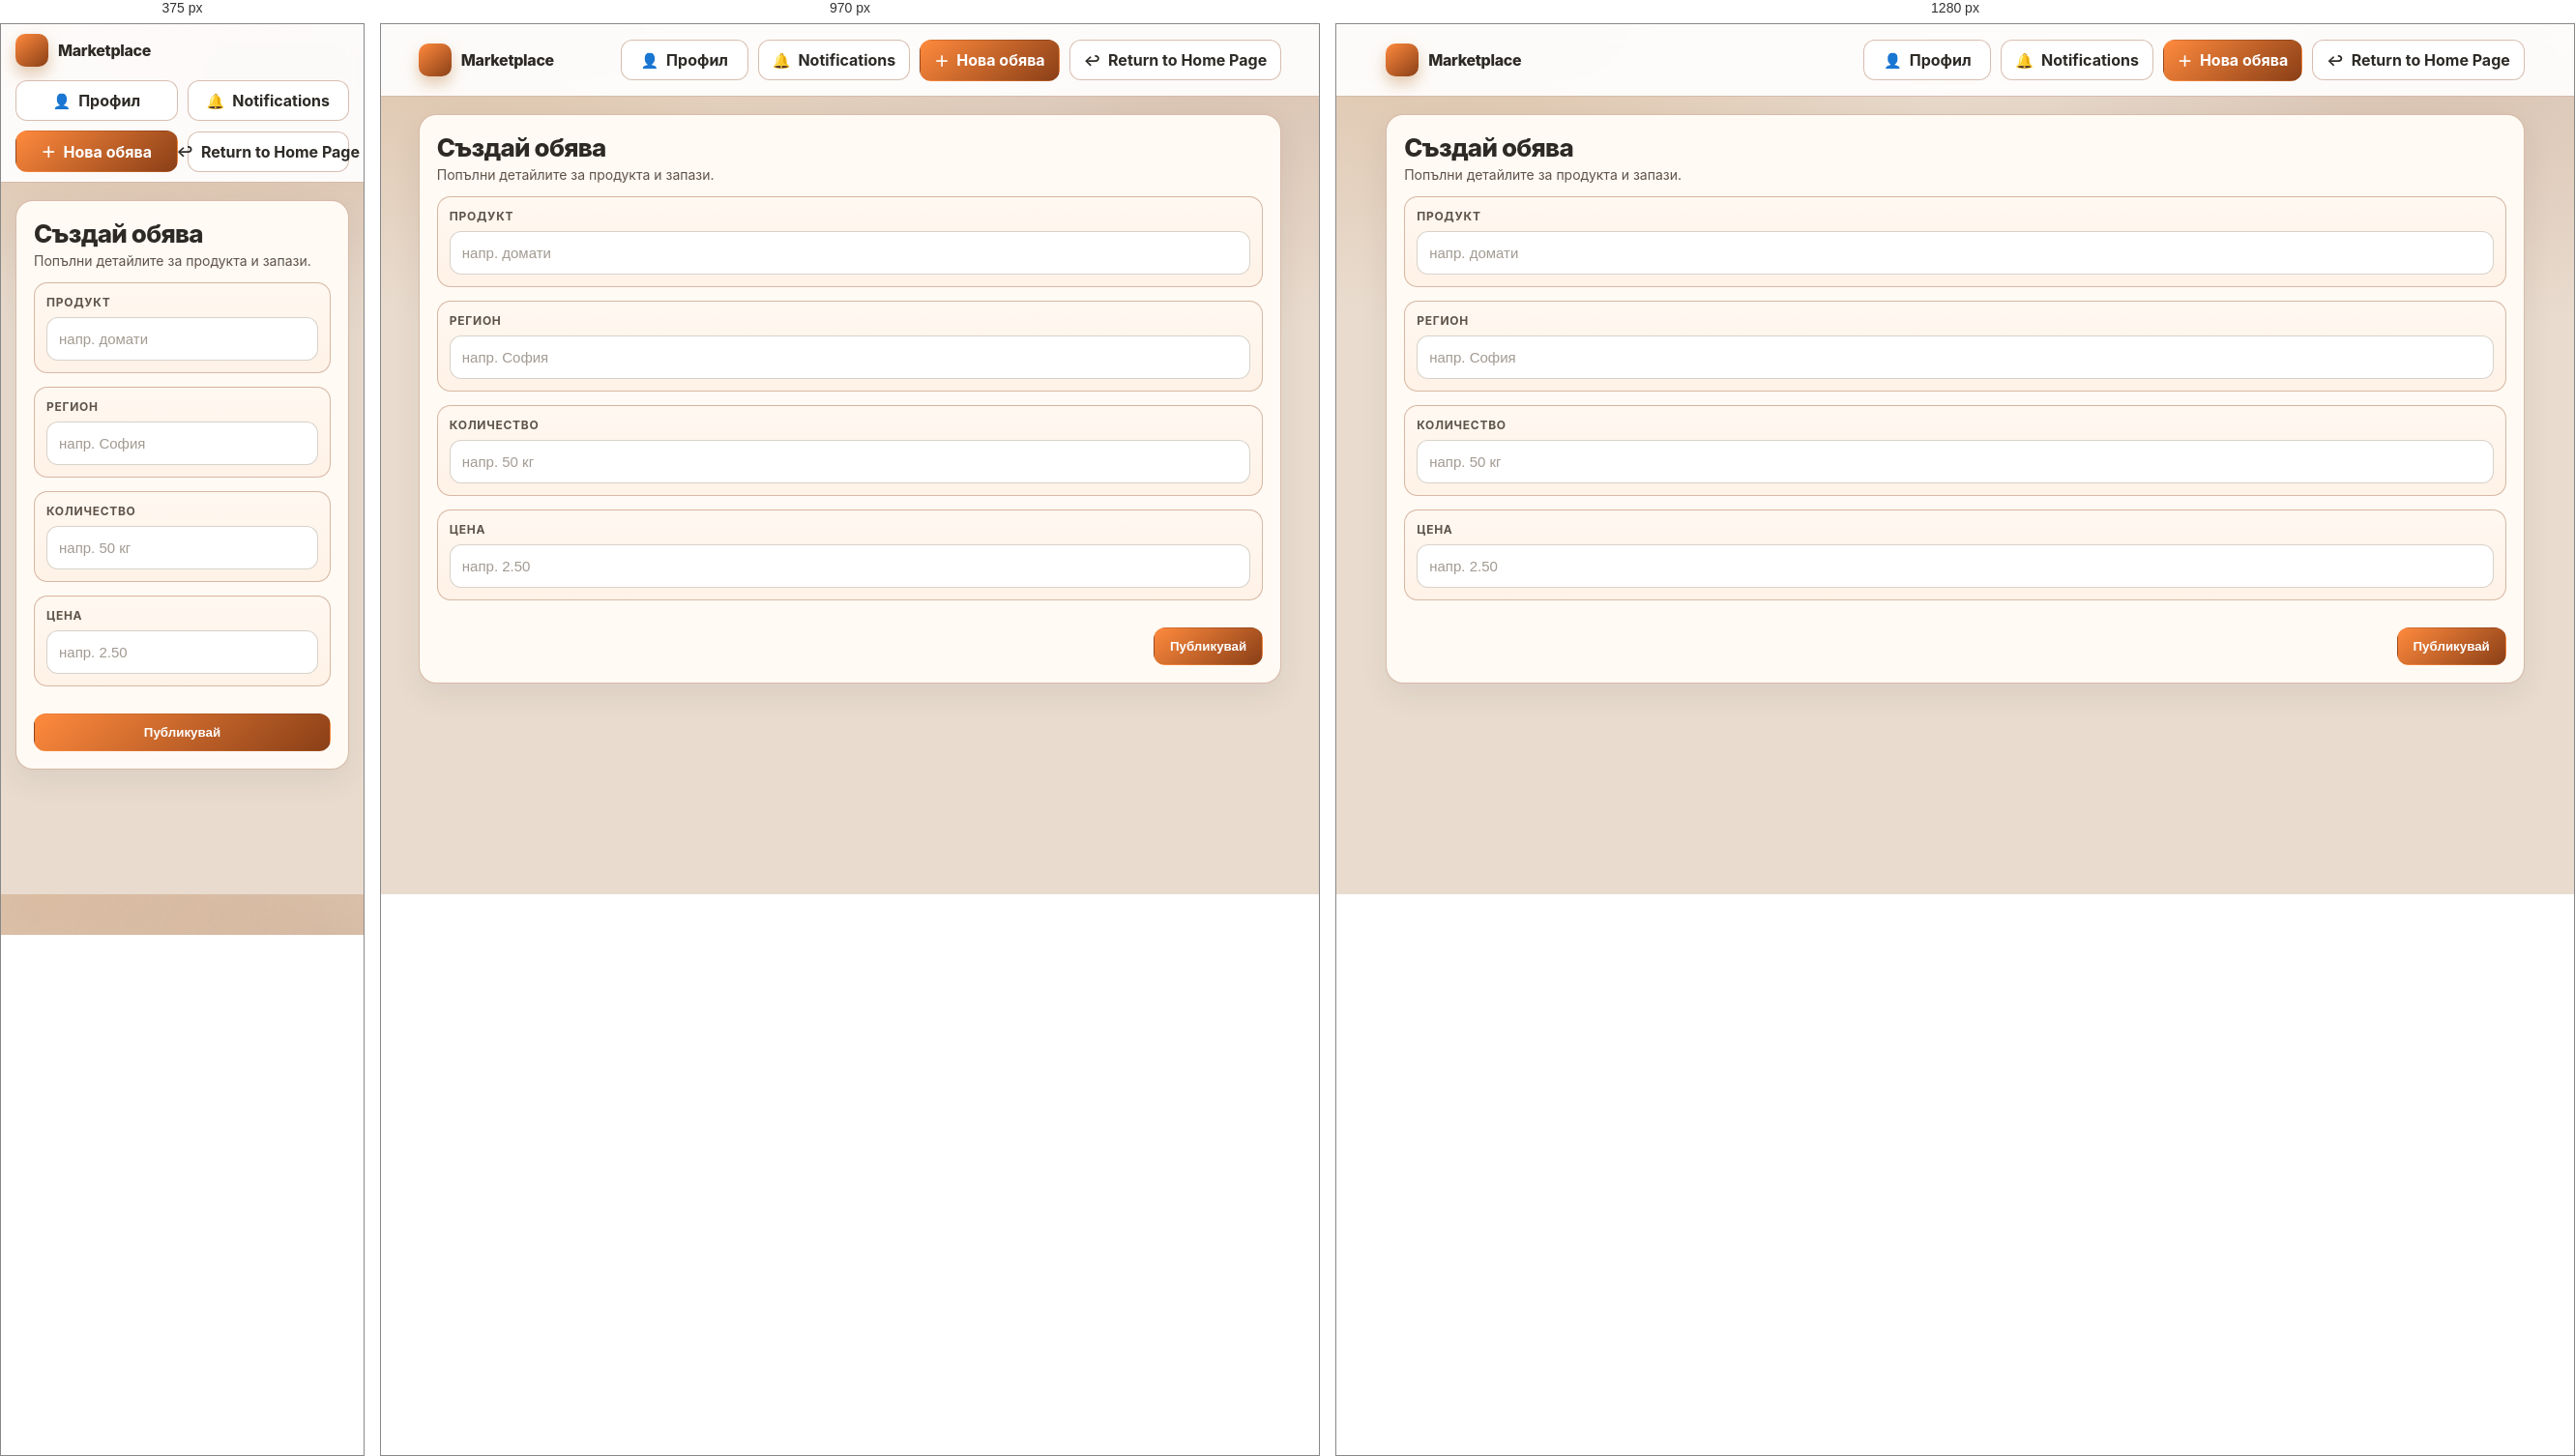
Rendered at 375 px, 970 px and 1280 px, left to right.

<!-- file: obyava.html -->
<!DOCTYPE html>
<html lang="bg">
<head>
    <meta charset="UTF-8">
    <meta name="viewport" content="width=device-width, initial-scale=1.0">
    <link rel="stylesheet" href="Homepage.css">
    <title>Нова Обява</title>
    <link href="https://fonts.googleapis.com/css2?family=Inter:wght@400;500;600;700&display=swap" rel="stylesheet">
</head>
<body>
    <header class="topbar" aria-label="Горно меню">
        <div class="topbar-inner">
            <a class="brand" href="Homepage.html" aria-label="Начало">
                <span class="brand-mark" aria-hidden="true"></span>
                <span class="brand-text">Marketplace</span>
            </a>
            <nav class="topbar-actions" aria-label="Действия">
                <a class="icon-btn" href="profil.html"><span class="icon">👤</span><span class="label">Профил</span></a>
                <a class="icon-btn" href="notifikacii.html"><span class="icon">🔔</span><span class="label">Notifications</span></a>
                <a class="icon-btn primary" href="obyava.html"><span class="icon">＋</span><span class="label">Нова обява</span></a>
                <a class="icon-btn" href="Homepage.html"><span class="icon">↩</span><span class="label">Return to Home Page</span></a>
            </nav>
        </div>
    </header>

    <main class="page">
        <section class="panel-card">
            <div class="filter-title">Създай обява</div>
            <p class="filter-subtitle">Попълни детайлите за продукта и запази.</p>

            <form id="offerForm" class="stack" style="margin-top:14px;">
                <div class="filter-item">
                    <label for="offerProduct">Продукт</label>
                    <input id="offerProduct" name="product" class="styled-input" placeholder="напр. домати" required>
                </div>
                <div class="filter-item">
                    <label for="offerRegion">Регион</label>
                    <input id="offerRegion" name="region" class="styled-input" placeholder="напр. София">
                </div>
                <div class="filter-item">
                    <label for="offerQty">Количество</label>
                    <input id="offerQty" name="quantity" class="styled-input" placeholder="напр. 50 кг">
                </div>
                <div class="filter-item">
                    <label for="offerPrice">Цена</label>
                    <input id="offerPrice" name="price" class="styled-input" placeholder="напр. 2.50" inputmode="decimal">
                </div>
                <div class="filter-actions">
                    <button type="submit" id="offerSaveBtn" class="btn btn-primary">Публикувай</button>
                </div>
            </form>
        </section>
    </main>
    <script src="obyava.js" defer></script>
</body>
</html>

/* @media block from Homepage.css */
@media (max-width: 1200px) {
    .filter-grid {
        grid-template-columns: repeat(2, minmax(220px, 1fr));
    }
    .notifications-page {
        grid-template-columns: 1fr;
    }
}

/* @media block from Homepage.css */
@media (max-width: 740px) {
    .topbar-inner {
        flex-direction: column;
        align-items: stretch;
        padding: 10px 0;
    }
    .topbar-actions {
        justify-content: stretch;
        flex-wrap: wrap;
    }
    .page {
        height: calc(100vh - 140px);
    }
    .filter-grid {
        grid-template-columns: 1fr;
    }
    .filter-actions {
        justify-content: stretch;
    }
    .btn {
        flex: 1;
    }
    .icon-btn {
        min-width: 0;
        flex: 1 1 calc(50% - 10px);
    }
    .home-actions .icon-btn {
        flex: 0 0 auto;
    }
}